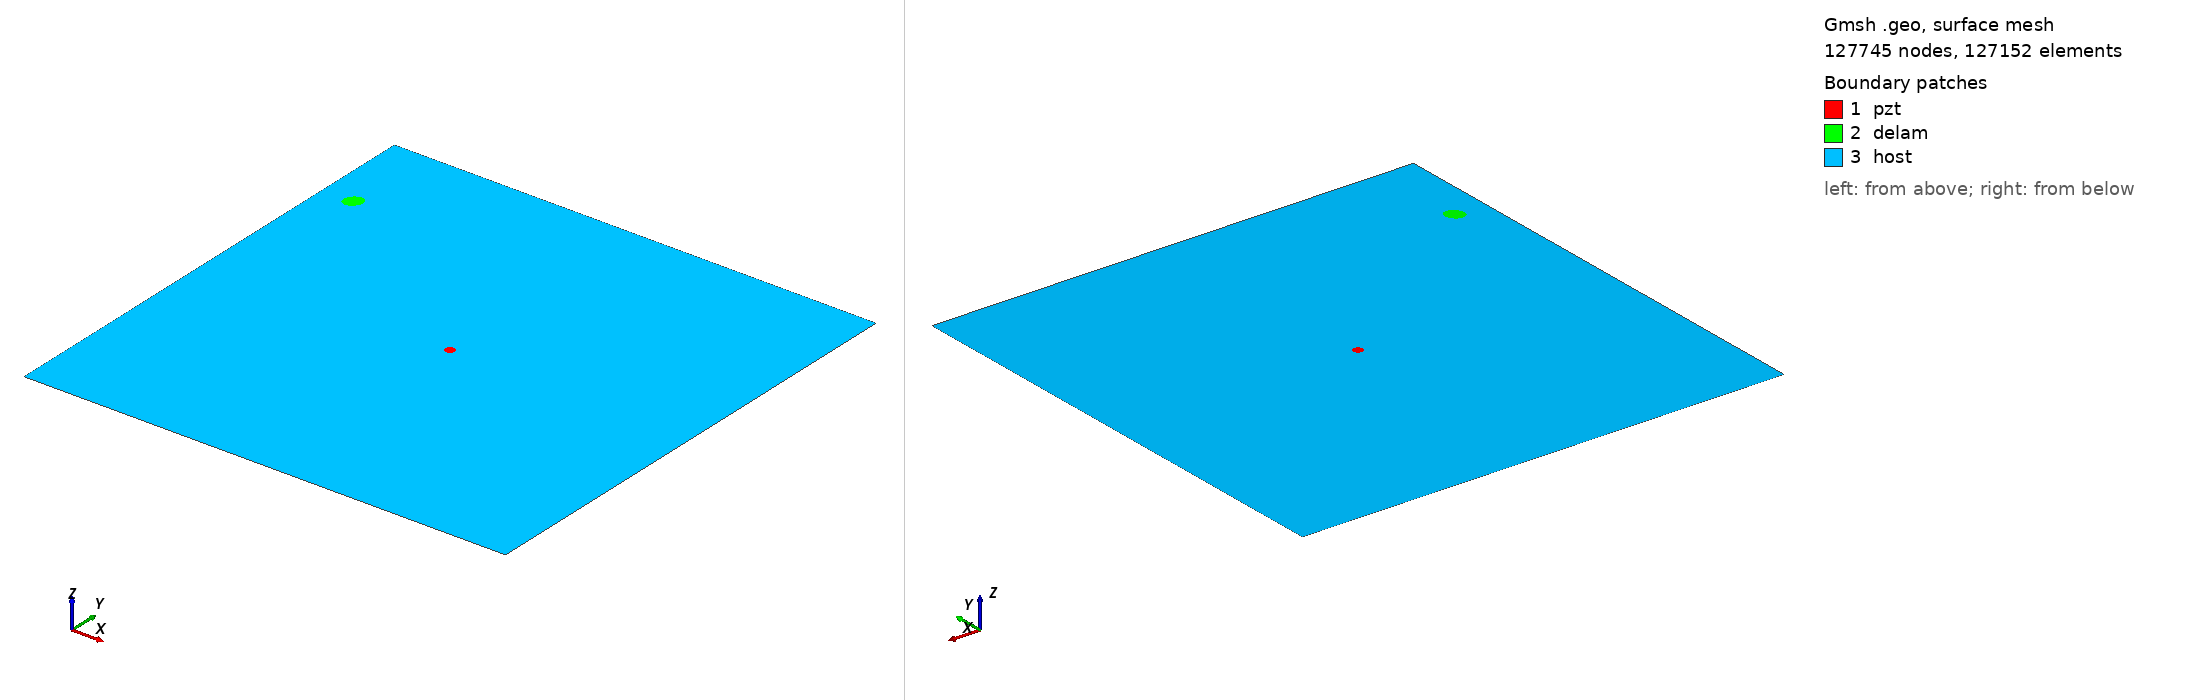

Gmsh geometry script, surface-meshed: 127745 nodes, 127152 surface elements. Boundary patches (legend numbers): 1 pzt, 2 delam, 3 host. Left view from above one corner, right view from below the opposite corner. Legend entries are the model's physical surfaces. The drawing asked Gmsh for element sizes between 1% and 20% of the model's largest extent; the script's own settings can give other sizes.

=== m2_rand_single_delam_445.geo (drawn) ===
SetFactory("OpenCASCADE");
L=0.500000; 
W=0.500000; 
a=0.009919; 
b=0.007862; 
x=0.031700; 
y=0.403398; 
alpha=0.277611 *Pi; 
r=0.005000; 
xpzt=0.250000; 
ypzt=0.250000; 
//+
Point(1) = {0, 0, 0, 1.0};
//+
Point(2) = {L, 0, 0, 1.0};
//+
Point(3) = {L, W, 0, 1.0};
//+
Point(4) = {0, W, 0, 1.0};
//+
Line(1) = {1, 2};
//+
Line(2) = {2, 3};
//+
Line(3) = {3, 4};
//+
Line(4) = {4, 1};
//+
Circle(5) = {xpzt, ypzt, -0, r, 0, 2*Pi};
//+
Ellipse(6) = {x, y, -0, a, b, 0, 2*Pi};
//+
Rotate {{0, 0, 1}, {x, y, 0}, alpha} {
  Curve{6}; 
}
//+
Curve Loop(1) = {4, 1, 2, 3};
//+
Curve Loop(2) = {6};
//+
Curve Loop(3) = {5};
//+
Curve Loop(4) = {6};
//+
Curve Loop(5) = {5};
//+
Plane Surface(1) = {5};
//+
Plane Surface(2) = {4};
//+
Plane Surface(3) = {1, 2, 3};
//+
Point(9) = {xpzt, ypzt, 0, 1.0};
//+
Point{9} In Surface {1};// mesh node at centre of pzt
//+
Physical Surface("pzt") = {1};
//+
Physical Surface("delam") = {2};
//+
Physical Surface("host") = {3};

Mesh.Algorithm = 6; // Frontal
Mesh.CharacteristicLengthFactor = 0.034000;
Mesh.CharacteristicLengthMin = 0.001000;
Mesh.CharacteristicLengthMax = 0.200000;
Mesh.RecombineAll = 1; // Apply recombination algorithm
Mesh.SubdivisionAlgorithm = 1; // 1: all quadrangles
Mesh.Smoothing = 1;
